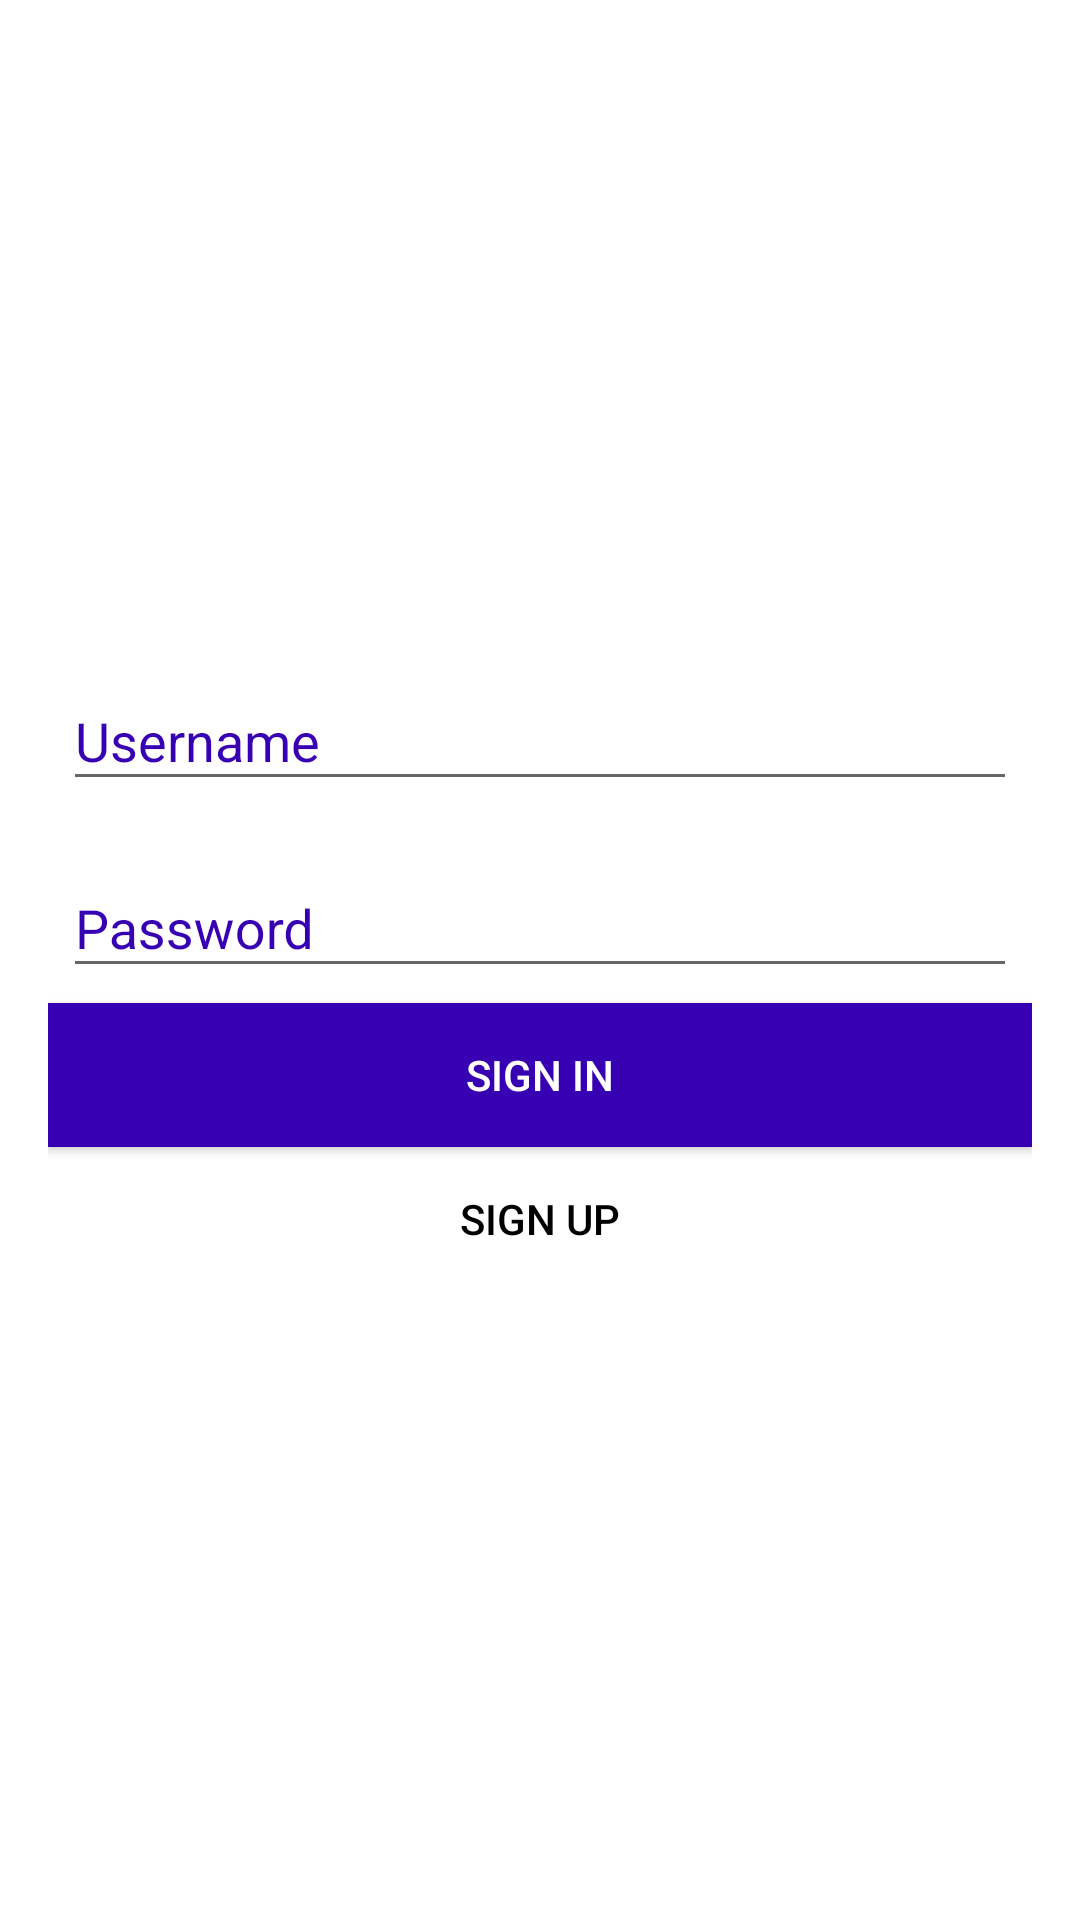

Layout XML and referenced resources for this Android screen:
<!-- AndroidManifest.xml: application theme AppTheme -->
<!-- res/layout/login_fragment.xml -->
<?xml version="1.0" encoding="utf-8"?>
<LinearLayout xmlns:android="http://schemas.android.com/apk/res/android"
    xmlns:tools="http://schemas.android.com/tools"
    android:layout_width="match_parent"
    android:layout_height="match_parent"
    android:orientation="vertical"
    android:gravity="center"
    android:padding="16dp"
    tools:context=".ui.login.LoginFragment">

    <com.google.android.material.textfield.TextInputLayout
        android:id="@+id/input_layout_login_username"
        style="@style/AppTextInputLayout"
        android:layout_margin="5dp"
        android:layout_width="match_parent"
        android:layout_height="wrap_content"
        android:hint="@string/login_input_layout_hint_username">

        <androidx.appcompat.widget.AppCompatEditText
            android:id="@+id/input_text_username"
            android:layout_width="match_parent"
            android:layout_height="wrap_content"
            android:imeOptions="actionNext"
            android:inputType="text"/>
    </com.google.android.material.textfield.TextInputLayout>

    <com.google.android.material.textfield.TextInputLayout
        android:id="@+id/input_layout_login_password"
        android:layout_margin="5dp"
        style="@style/AppTextInputLayout"
        android:layout_width="match_parent"
        android:layout_height="wrap_content"
        android:hint="@string/login_input_layout_hint_password">

        <androidx.appcompat.widget.AppCompatEditText
            android:id="@+id/input_text_password"
            android:layout_width="match_parent"
            android:layout_height="wrap_content"
            android:imeOptions="actionNext"
            android:inputType="textPassword"/>
    </com.google.android.material.textfield.TextInputLayout>

    <androidx.appcompat.widget.AppCompatButton
        android:id="@+id/btn_login_sign_in"
        android:layout_width="match_parent"
        android:layout_height="wrap_content"
        android:layout_marginTop="@dimen/forms_default_margin_top"
        android:text="@string/login_button_text_sign_in"/>

    <androidx.appcompat.widget.AppCompatButton
        android:id="@+id/btn_login_sign_up"
        style="@style/AppButton.SignUp"
        android:layout_width="match_parent"
        android:layout_height="wrap_content"
        android:layout_marginTop="@dimen/forms_default_margin_top"
        android:text="@string/login_button_text_sign_up"/>

</LinearLayout>
<!-- resources referenced by this layout -->
<resources>
  <string name="login_button_text_sign_in">Sign in</string>
  <string name="login_button_text_sign_up">Sign Up</string>
  <string name="login_input_layout_hint_password">Password</string>
  <string name="login_input_layout_hint_username">Username</string>
  <style name="AppButton.SignUp">
          <item name="android:background">@color/blue</item>
          <item name="android:textColor">#000</item>
      </style>
  <style name="AppTextInputLayout" parent="Widget.Design.TextInputLayout">
          <item name="android:background">@color/white</item>
          <item name="android:textColorHint">@color/colorPrimaryDark</item>
      </style>
  <style name="AppTheme" parent="Theme.AppCompat.Light.NoActionBar">
          <item name="android:windowBackground">@android:color/white</item>
          
          <item name="colorPrimary">@color/colorPrimary</item>
          <item name="colorPrimaryDark">@color/colorPrimaryDark</item>
          <item name="colorAccent">@color/colorAccent</item>
  
          <item name="buttonStyle">@style/AppButton</item>
      </style>
  <style name="AppButton" parent="Widget.AppCompat.Button">
          <item name="android:textColor">#FFFFFF</item>
          <item name="android:background">@color/colorPrimaryDark</item>
      </style>
  <!-- not gathered from this repository: default colours our renderer supplied (Android Studio template values) -->
  <color name="white">#FFFFFFFF</color>
  <color name="colorPrimary">#FF6200EE</color>
  <color name="colorPrimaryDark">#FF3700B3</color>
  <color name="colorAccent">#FF03DAC5</color>
</resources>
